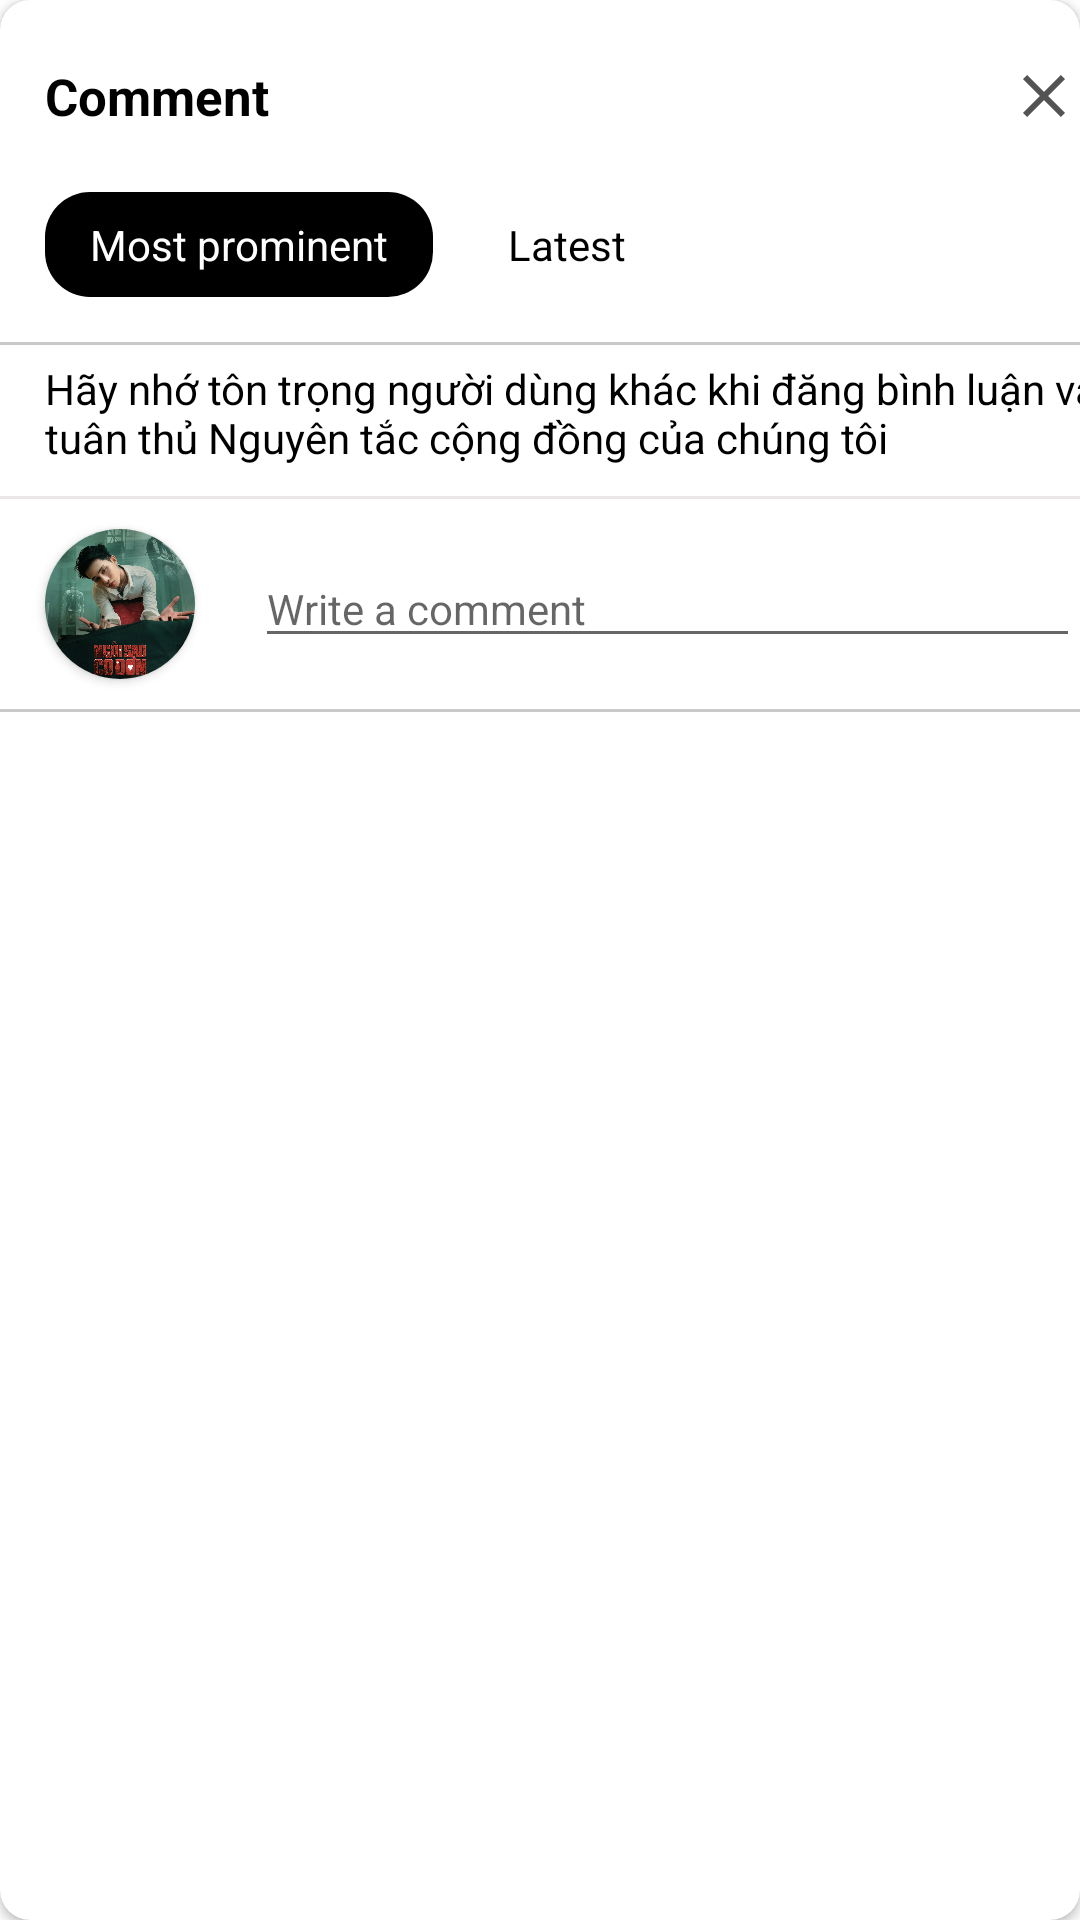

This screen was rendered from an Android layout file. Write that file and the resources it references.
<!-- AndroidManifest.xml: application theme Theme.AppMusic -->
<!-- res/layout/bottomsheet_comment_frag.xml -->
<?xml version="1.0" encoding="utf-8"?>
<layout xmlns:android="http://schemas.android.com/apk/res/android"
    xmlns:app="http://schemas.android.com/apk/res-auto"
    xmlns:tools="http://schemas.android.com/tools">

    <data>

    </data>

    <androidx.cardview.widget.CardView
        android:layout_width="match_parent"
        android:layout_height="match_parent"
        app:cardCornerRadius="@dimen/dimen_10dp"
        >

        <androidx.constraintlayout.widget.ConstraintLayout
            android:id="@+id/comment_fragment"
            android:layout_width="match_parent"
            android:layout_height="match_parent">

            <TextView
                android:id="@+id/tv_comment"
                android:layout_width="wrap_content"
                android:layout_height="wrap_content"
                android:layout_marginLeft="@dimen/dimen_15dp"
                android:text="@string/comment"
                android:textColor="@color/black"
                android:textSize="@dimen/textsize_17sp"
                android:textStyle="bold"
                app:layout_constraintBottom_toBottomOf="@id/im_close"
                app:layout_constraintLeft_toLeftOf="parent"
                app:layout_constraintTop_toTopOf="@id/im_close" />

            <ImageView
                android:id="@+id/im_close"
                android:layout_width="wrap_content"
                android:layout_height="wrap_content"
                android:layout_marginTop="@dimen/dimen_20dp"
                android:src="@drawable/ic_baseline_close_24"

                app:layout_constraintRight_toRightOf="parent"
                app:layout_constraintTop_toTopOf="parent" />

            <androidx.core.widget.NestedScrollView
                android:layout_width="match_parent"
                android:layout_height="0dp"
                app:layout_constraintBottom_toBottomOf="parent"
                app:layout_constraintTop_toBottomOf="@+id/im_close"

                >

                <androidx.constraintlayout.widget.ConstraintLayout
                    android:layout_width="match_parent"
                    android:layout_height="match_parent"

                    >

                    <TextView
                        android:id="@+id/tv_most_prominent"
                        android:layout_width="wrap_content"
                        android:layout_height="wrap_content"
                        android:layout_marginTop="@dimen/dimen_20dp"
                        android:background="@drawable/custom_bg_most_prominent"
                        android:paddingHorizontal="@dimen/dimen_15dp"
                        android:paddingVertical="@dimen/dimen_8dp"
                        android:text="@string/most_prominent"
                        android:textColor="@color/white"
                        app:layout_constraintLeft_toLeftOf="@+id/rc_listComment"
                        app:layout_constraintTop_toTopOf="parent"

                        />

                    <TextView
                        android:id="@+id/tv_latest"
                        android:layout_width="wrap_content"
                        android:layout_height="wrap_content"
                        android:layout_marginLeft="@dimen/dimen_10dp"
                        android:background="@drawable/custom_bg_latest"
                        android:paddingHorizontal="@dimen/dimen_15dp"
                        android:paddingVertical="@dimen/dimen_8dp"
                        android:text="@string/latest"
                        android:textColor="@color/black"
                        app:layout_constraintBottom_toBottomOf="@+id/tv_most_prominent"
                        app:layout_constraintLeft_toRightOf="@+id/tv_most_prominent"
                        app:layout_constraintTop_toTopOf="@+id/tv_most_prominent" />

                    <TextView
                        android:id="@+id/line_gray_top"
                        android:layout_width="match_parent"
                        android:layout_height="1dp"
                        android:layout_marginTop="@dimen/dimen_15dp"
                        android:background="#CAC9C9"
                        app:layout_constraintBottom_toTopOf="@+id/tv_community_Principles"
                        app:layout_constraintTop_toBottomOf="@+id/tv_most_prominent" />

                    <TextView
                        android:id="@+id/tv_community_Principles"
                        android:layout_width="wrap_content"
                        android:layout_height="wrap_content"
                        android:layout_marginVertical="@dimen/dimen_5dp"
                        android:text="Hãy nhớ tôn trọng người dùng khác khi đăng bình luận và tuân thủ Nguyên tắc cộng đồng của chúng tôi"
                        android:textColor="@color/black"
                        app:layout_constraintBottom_toTopOf="@+id/line_gray_bottom"
                        app:layout_constraintLeft_toLeftOf="@+id/tv_most_prominent"
                        app:layout_constraintTop_toBottomOf="@+id/line_gray_top" />

                    <TextView
                        android:id="@+id/line_gray_bottom"
                        android:layout_width="match_parent"
                        android:layout_height="1dp"
                        android:layout_marginVertical="@dimen/dimen_10dp"
                        android:background="#EAE6E6"
                        app:layout_constraintTop_toBottomOf="@+id/tv_community_Principles" />

                    <androidx.cardview.widget.CardView
                        android:id="@+id/cv_imAccount"
                        android:layout_width="wrap_content"
                        android:layout_height="wrap_content"
                        android:layout_marginTop="@dimen/dimen_10dp"
                        app:cardCornerRadius="@dimen/dimen_180dp"
                        app:layout_constraintLeft_toLeftOf="@+id/rc_listComment"
                        app:layout_constraintTop_toBottomOf="@+id/line_gray_bottom"

                        >

                        <ImageView
                            android:layout_width="@dimen/dimen_50dp"
                            android:layout_height="@dimen/dimen_50dp"
                            android:scaleType="centerCrop"

                            android:src="@drawable/ngoi_sao_co_don" />

                    </androidx.cardview.widget.CardView>

                    <EditText
                        android:id="@+id/edt_inputComment"
                        android:layout_width="0dp"
                        android:layout_height="wrap_content"
                        android:layout_marginLeft="@dimen/dimen_20dp"
                        android:hint="@string/write_a_comment"
                        android:textSize="@dimen/textsize_14sp"
                        app:layout_constraintBottom_toBottomOf="@+id/cv_imAccount"
                        app:layout_constraintLeft_toRightOf="@+id/cv_imAccount"
                        app:layout_constraintRight_toRightOf="parent"
                        app:layout_constraintTop_toTopOf="@id/cv_imAccount" />

                    <TextView
                        android:id="@+id/line_gray_bottom_imAccount"
                        android:layout_width="match_parent"
                        android:layout_height="1dp"
                        android:layout_marginVertical="@dimen/dimen_10dp"
                        android:background="#CAC9C9"
                        app:layout_constraintTop_toBottomOf="@+id/cv_imAccount" />

                    <androidx.recyclerview.widget.RecyclerView
                        android:id="@+id/rc_listComment"
                        android:layout_width="match_parent"
                        android:layout_height="match_parent"
                        android:layout_marginHorizontal="@dimen/dimen_15dp"
                        android:layout_marginTop="@dimen/dimen_15dp"
                        android:orientation="vertical"
                        app:layoutManager="androidx.recyclerview.widget.LinearLayoutManager"
                        app:layout_constraintBottom_toBottomOf="parent"
                        app:layout_constraintTop_toBottomOf="@+id/line_gray_bottom_imAccount"
                        tools:itemCount="6"
                        tools:listitem="@layout/item_comment" />


                </androidx.constraintlayout.widget.ConstraintLayout>
            </androidx.core.widget.NestedScrollView>

        </androidx.constraintlayout.widget.ConstraintLayout>
    </androidx.cardview.widget.CardView>
</layout>
<!-- res/layout/item_comment.xml (included above) -->
<?xml version="1.0" encoding="utf-8"?>
<layout xmlns:android="http://schemas.android.com/apk/res/android"
    xmlns:app="http://schemas.android.com/apk/res-auto">

    <data>

    </data>

    <androidx.constraintlayout.widget.ConstraintLayout
        android:layout_width="match_parent"
        android:layout_height="wrap_content">
     <androidx.cardview.widget.CardView
         android:id="@+id/cv_imAccount"
         android:layout_width="wrap_content"
         android:layout_height="wrap_content"
         app:cardCornerRadius="@dimen/dimen_180dp"
         app:layout_constraintTop_toTopOf="parent"
         app:layout_constraintLeft_toLeftOf="parent"
         >
         <ImageView
             android:id="@+id/im_imageAccount"
             android:layout_width="@dimen/dimen_30dp"
             android:layout_height="@dimen/dimen_30dp"
             android:src="@drawable/ngoi_sao_co_don"
             android:scaleType="centerCrop"
             />
     </androidx.cardview.widget.CardView>
        <TextView
            android:id="@+id/tv_name_account"
            android:layout_width="wrap_content"
            android:layout_height="wrap_content"
            app:layout_constraintLeft_toRightOf="@+id/cv_imAccount"
            app:layout_constraintTop_toTopOf="@+id/cv_imAccount"
            android:text="Thùy Linh lê  "
            android:textSize="@dimen/textsize_12sp"

            android:layout_marginLeft="@dimen/dimen_10dp"
            />
        <ImageView
            android:id="@+id/im_dot"
            android:layout_width="wrap_content"
            android:layout_height="wrap_content"
            app:layout_constraintLeft_toRightOf="@+id/tv_name_account"
            android:gravity="center"
            app:layout_constraintTop_toTopOf="@id/tv_name_account"
            app:layout_constraintBottom_toBottomOf="@id/tv_name_account"
            android:src="@drawable/dot_18"
            />
        <TextView
            android:id="@+id/tv_timeComment"
            android:layout_width="wrap_content"
            android:layout_height="wrap_content"
            app:layout_constraintLeft_toRightOf="@+id/im_dot"
            app:layout_constraintTop_toTopOf="@+id/cv_imAccount"
            android:textSize="@dimen/textsize_12sp"
            android:text="10 tháng trước "
            android:layout_marginLeft="@dimen/dimen_5dp"
            />
        <ImageView
            android:id="@+id/im_menu"
            android:layout_width="wrap_content"
            android:layout_height="wrap_content"
            app:layout_constraintRight_toRightOf="parent"
            app:layout_constraintTop_toTopOf="@+id/cv_imAccount"
            android:src="@drawable/ic_baseline_more_vert_18_white"
            />
        <TextView
            android:id="@+id/tv_content_comment"
            android:layout_width="0dp"
            android:layout_height="wrap_content"
            app:layout_constraintLeft_toLeftOf="@id/tv_name_account"
            app:layout_constraintRight_toLeftOf="@id/im_menu"
            app:layout_constraintTop_toBottomOf="@id/tv_name_account"
            android:textSize="13sp"
            android:layout_marginTop="@dimen/dimen_5dp"
            android:textColor="#2B2A2A"
            android:text="I love listening to this music it brings me so much peace.  I hope so much in my heart that will bring peace to others specially to those who suffer from depression and anxiety and can’t sleep well."
            />
        <ImageView
            android:id="@+id/im_like"
            android:layout_width="@dimen/dimen_20dp"
            android:layout_height="@dimen/dimen_20dp"
            android:src="@drawable/like_white_72"
            android:layout_marginTop="@dimen/dimen_15dp"
            app:layout_constraintTop_toBottomOf="@+id/tv_content_comment"
            app:layout_constraintLeft_toLeftOf="@id/tv_content_comment"
            />
        <TextView
            android:id="@+id/tv_like_comment_count"
            android:layout_width="wrap_content"
            android:layout_height="wrap_content"
            app:layout_constraintTop_toTopOf="@id/im_like"
            app:layout_constraintBottom_toBottomOf="@id/im_like"
            app:layout_constraintLeft_toRightOf="@id/im_like"
            android:textColor="@color/black"
            android:text="50"
            android:textSize="@dimen/textsize_12sp"
            android:layout_marginLeft="@dimen/dimen_5dp"
            />


        <ImageView
            android:id="@+id/im_disLike"
            android:layout_width="@dimen/dimen_20dp"
            android:layout_height="@dimen/dimen_20dp"
            android:src="@drawable/dislike_white_72"
            app:layout_constraintLeft_toRightOf="@+id/tv_like_comment_count"
            android:layout_marginLeft="@dimen/dimen_20dp"
            app:layout_constraintTop_toTopOf="@id/im_like"/>

        <ImageView
            android:id="@+id/im_comment"
            android:layout_width="@dimen/dimen_20dp"
            android:layout_height="@dimen/dimen_20dp"
            android:layout_marginLeft="@dimen/dimen_25dp"
            android:src="@drawable/comment_72"
            app:layout_constraintLeft_toRightOf="@+id/im_disLike"
            app:layout_constraintTop_toTopOf="@id/im_like" />
        <TextView
            android:id="@+id/tv_feedback"
            android:layout_width="wrap_content"
            android:layout_height="wrap_content"
            app:layout_constraintTop_toBottomOf="@+id/im_like"
            app:layout_constraintLeft_toLeftOf="@+id/im_like"
            android:layout_marginTop="@dimen/dimen_20dp"
            />


    </androidx.constraintlayout.widget.ConstraintLayout>
</layout>
<!-- resources referenced by this layout -->
<resources>
  <dimen name="dimen_10dp">10dp</dimen>
  <dimen name="dimen_15dp">15dp</dimen>
  <dimen name="dimen_180dp">180dp</dimen>
  <dimen name="dimen_20dp">20dp</dimen>
  <dimen name="dimen_25dp">25dp</dimen>
  <dimen name="dimen_30dp">30dp</dimen>
  <dimen name="dimen_50dp">50dp</dimen>
  <dimen name="dimen_5dp">5dp</dimen>
  <dimen name="dimen_8dp">8dp</dimen>
  <dimen name="textsize_12sp">12sp</dimen>
  <dimen name="textsize_14sp">14sp</dimen>
  <dimen name="textsize_17sp">17sp</dimen>
  <!-- drawable custom_bg_most_prominent (drawable-xxhdpi) -->
  <?xml version="1.0" encoding="utf-8"?>
  <shape xmlns:android="http://schemas.android.com/apk/res/android">
      <solid android:color="#000000"/>
      <corners android:radius="@dimen/dimen_15dp"/>
  
  </shape>
  <!-- drawable dislike_white_72: png bitmap (drawable, 1059 bytes) -->
  <!-- drawable ic_baseline_close_24 (drawable-xxhdpi) -->
  <vector android:alpha="0.97" android:height="24dp"
      android:tint="#4D4D4E" android:viewportHeight="24"
      android:viewportWidth="24" android:width="24dp" xmlns:android="http://schemas.android.com/apk/res/android">
      <path android:fillColor="@android:color/white" android:pathData="M19,6.41L17.59,5 12,10.59 6.41,5 5,6.41 10.59,12 5,17.59 6.41,19 12,13.41 17.59,19 19,17.59 13.41,12z"/>
  </vector>
  <!-- drawable ic_baseline_more_vert_18_white (drawable) -->
  <vector android:alpha="0.97" android:height="18dp"
      android:tint="#232323" android:viewportHeight="24"
      android:viewportWidth="24" android:width="18dp" xmlns:android="http://schemas.android.com/apk/res/android">
      <path android:fillColor="@android:color/white" android:pathData="M12,8c1.1,0 2,-0.9 2,-2s-0.9,-2 -2,-2 -2,0.9 -2,2 0.9,2 2,2zM12,10c-1.1,0 -2,0.9 -2,2s0.9,2 2,2 2,-0.9 2,-2 -0.9,-2 -2,-2zM12,16c-1.1,0 -2,0.9 -2,2s0.9,2 2,2 2,-0.9 2,-2 -0.9,-2 -2,-2z"/>
  </vector>
  <!-- drawable like_white_72: png bitmap (drawable, 994 bytes) -->
  <!-- drawable ngoi_sao_co_don: jpg bitmap (drawable-xxhdpi, 720586 bytes) -->
  <string name="comment">Comment</string>
  <string name="latest">Latest</string>
  <string name="most_prominent">Most prominent</string>
  <string name="write_a_comment">Write a comment</string>
  <style name="Theme.AppMusic" parent="Theme.MaterialComponents.Light.NoActionBar">
          
          <item name="colorPrimary">@color/purple_500</item>
          <item name="colorPrimaryVariant">@color/purple_700</item>
          <item name="colorOnPrimary">@color/white</item>
          
          <item name="colorSecondary">@color/teal_200</item>
          <item name="colorSecondaryVariant">@color/teal_700</item>
          <item name="colorOnSecondary">@color/black</item>
          
          
          
          <item name="android:statusBarColor">#00000000</item>
          <item name="android:windowLightStatusBar">true</item>
          <item name="android:textColor">@color/white</item>
          <item name="android:forceDarkAllowed" tools:targetApi="q">false</item>
          <item name="android:windowBackground">@color/white</item>
          <item name="android:windowEnableSplitTouch">false</item>
          <item name="android:splitMotionEvents">false</item>
          
  
  
          
          <item name="android:windowContentOverlay">@null</item>
          <item name="android:windowNoTitle">true</item>
          <item name="android:windowActionBar">false</item>
  
  
  
      </style>
  <!-- not gathered from this repository: default colours our renderer supplied (Android Studio template values) -->
  <color name="purple_500">#FF6200EE</color>
  <color name="purple_700">#FF3700B3</color>
  <color name="teal_200">#FF03DAC5</color>
  <color name="teal_700">#FF018786</color>
  <color name="black">#FF000000</color>
  <color name="white">#FFFFFFFF</color>
</resources>
